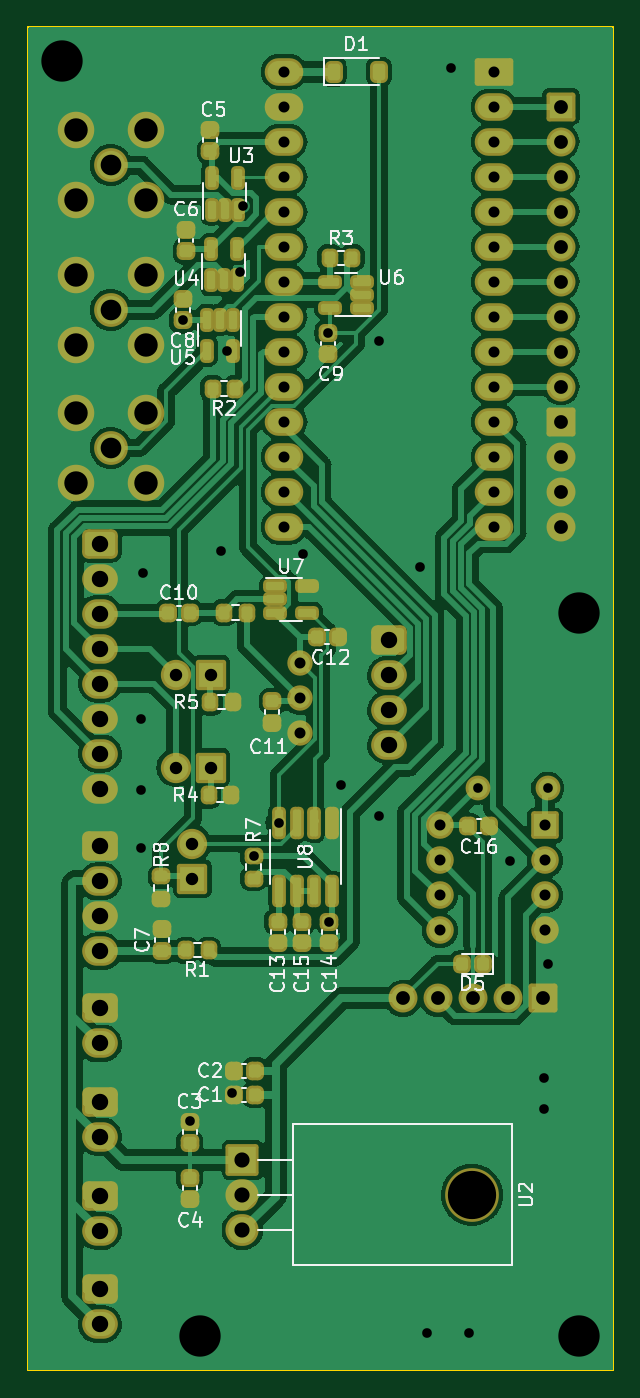
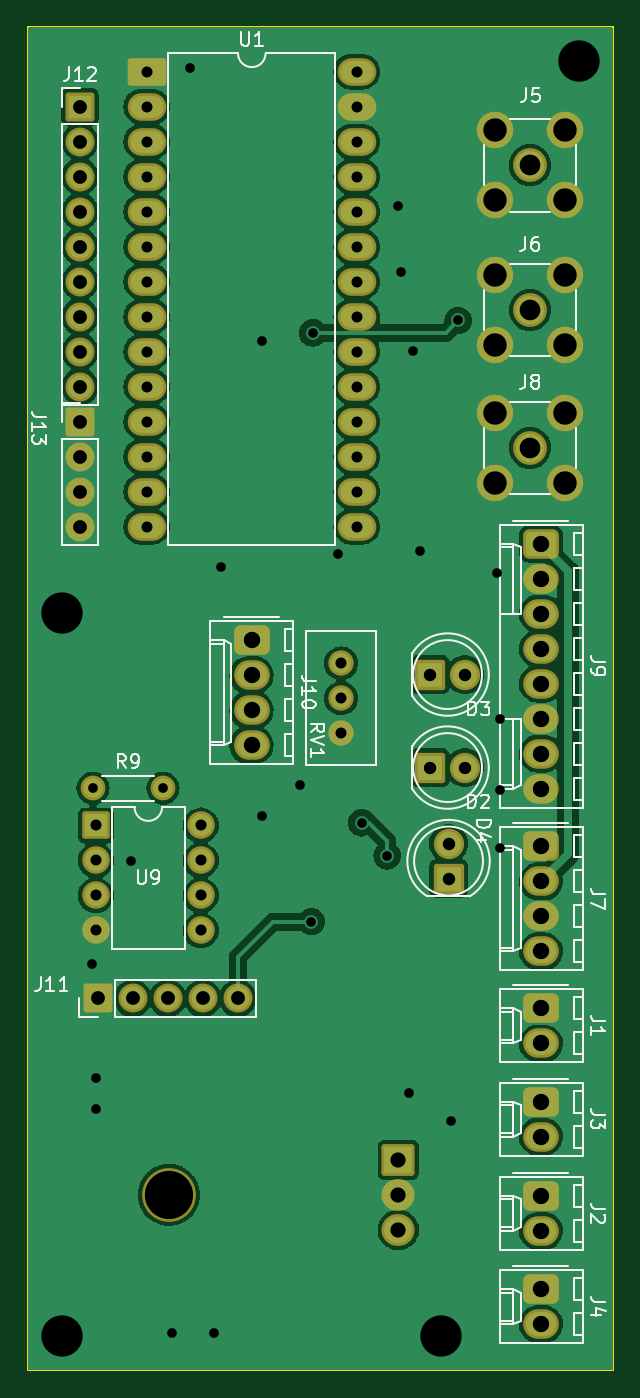
Circuit board: 10 layer files. Board 42.5 x 97.5 mm.
- bottom_copper: fpga_adaptor-B_Cu.gbr (122248 bytes)
- bottom_mask: fpga_adaptor-B_Mask.gbr (5338 bytes)
- paste: fpga_adaptor-B_Paste.gbr (459 bytes)
- bottom_silk: fpga_adaptor-B_Silkscreen.gbr (32255 bytes)
- outline: fpga_adaptor-Edge_Cuts.gbr (685 bytes)
- top_copper: fpga_adaptor-F_Cu.gbr (170932 bytes)
- top_mask: fpga_adaptor-F_Mask.gbr (9585 bytes)
- paste: fpga_adaptor-F_Paste.gbr (5251 bytes)
- top_silk: fpga_adaptor-F_Silkscreen.gbr (46234 bytes)
- drill: fpga_adaptor.drl (2851 bytes)

=== bottom_copper: fpga_adaptor-B_Cu.gbr (122248 bytes, source omitted) ===
=== bottom_mask: fpga_adaptor-B_Mask.gbr ===
%TF.GenerationSoftware,KiCad,Pcbnew,7.0.6-0*%
%TF.CreationDate,2023-12-30T17:34:11-06:00*%
%TF.ProjectId,fpga_adaptor,66706761-5f61-4646-9170-746f722e6b69,rev?*%
%TF.SameCoordinates,Original*%
%TF.FileFunction,Soldermask,Bot*%
%TF.FilePolarity,Negative*%
%FSLAX46Y46*%
G04 Gerber Fmt 4.6, Leading zero omitted, Abs format (unit mm)*
G04 Created by KiCad (PCBNEW 7.0.6-0) date 2023-12-30 17:34:11*
%MOMM*%
%LPD*%
G01*
G04 APERTURE LIST*
G04 Aperture macros list*
%AMRoundRect*
0 Rectangle with rounded corners*
0 $1 Rounding radius*
0 $2 $3 $4 $5 $6 $7 $8 $9 X,Y pos of 4 corners*
0 Add a 4 corners polygon primitive as box body*
4,1,4,$2,$3,$4,$5,$6,$7,$8,$9,$2,$3,0*
0 Add four circle primitives for the rounded corners*
1,1,$1+$1,$2,$3*
1,1,$1+$1,$4,$5*
1,1,$1+$1,$6,$7*
1,1,$1+$1,$8,$9*
0 Add four rect primitives between the rounded corners*
20,1,$1+$1,$2,$3,$4,$5,0*
20,1,$1+$1,$4,$5,$6,$7,0*
20,1,$1+$1,$6,$7,$8,$9,0*
20,1,$1+$1,$8,$9,$2,$3,0*%
G04 Aperture macros list end*
%ADD10O,3.900000X3.900000*%
%ADD11RoundRect,0.200000X-1.000000X0.952500X-1.000000X-0.952500X1.000000X-0.952500X1.000000X0.952500X0*%
%ADD12O,2.400000X2.305000*%
%ADD13RoundRect,0.200000X0.900000X0.900000X-0.900000X0.900000X-0.900000X-0.900000X0.900000X-0.900000X0*%
%ADD14C,2.200000*%
%ADD15C,2.450000*%
%ADD16C,2.650000*%
%ADD17RoundRect,0.450000X-0.845000X0.620000X-0.845000X-0.620000X0.845000X-0.620000X0.845000X0.620000X0*%
%ADD18O,2.590000X2.140000*%
%ADD19RoundRect,0.200000X0.850000X-0.850000X0.850000X0.850000X-0.850000X0.850000X-0.850000X-0.850000X0*%
%ADD20O,2.100000X2.100000*%
%ADD21RoundRect,0.200000X0.800000X0.800000X-0.800000X0.800000X-0.800000X-0.800000X0.800000X-0.800000X0*%
%ADD22O,2.000000X2.000000*%
%ADD23RoundRect,0.200000X0.850000X0.850000X-0.850000X0.850000X-0.850000X-0.850000X0.850000X-0.850000X0*%
%ADD24RoundRect,0.200000X1.200000X0.800000X-1.200000X0.800000X-1.200000X-0.800000X1.200000X-0.800000X0*%
%ADD25O,2.800000X2.000000*%
%ADD26RoundRect,0.200000X0.900000X-0.900000X0.900000X0.900000X-0.900000X0.900000X-0.900000X-0.900000X0*%
%ADD27C,1.800000*%
%ADD28O,1.800000X1.800000*%
%ADD29C,1.840000*%
G04 APERTURE END LIST*
D10*
%TO.C,U2*%
X67250000Y-129750000D03*
D11*
X50590000Y-127210000D03*
D12*
X50590000Y-129750000D03*
X50590000Y-132290000D03*
%TD*%
D13*
%TO.C,D3*%
X48290000Y-92000000D03*
D14*
X45750000Y-92000000D03*
%TD*%
D15*
%TO.C,J8*%
X41040000Y-75540000D03*
D16*
X43580000Y-78080000D03*
X43580000Y-73000000D03*
X38500000Y-78080000D03*
X38500000Y-73000000D03*
%TD*%
D17*
%TO.C,J4*%
X40250000Y-136600000D03*
D18*
X40250000Y-139140000D03*
%TD*%
D19*
%TO.C,J11*%
X72410000Y-115500000D03*
D20*
X69870000Y-115500000D03*
X67330000Y-115500000D03*
X64790000Y-115500000D03*
X62250000Y-115500000D03*
%TD*%
D17*
%TO.C,J10*%
X61250000Y-89500000D03*
D18*
X61250000Y-92040000D03*
X61250000Y-94580000D03*
X61250000Y-97120000D03*
%TD*%
D17*
%TO.C,J1*%
X40250000Y-116230000D03*
D18*
X40250000Y-118770000D03*
%TD*%
D21*
%TO.C,U9*%
X72550000Y-102950000D03*
D22*
X72550000Y-105490000D03*
X72550000Y-108030000D03*
X72550000Y-110570000D03*
X64930000Y-110570000D03*
X64930000Y-108030000D03*
X64930000Y-105490000D03*
X64930000Y-102950000D03*
%TD*%
D17*
%TO.C,J9*%
X40250000Y-82500000D03*
D18*
X40250000Y-85040000D03*
X40250000Y-87580000D03*
X40250000Y-90120000D03*
X40250000Y-92660000D03*
X40250000Y-95200000D03*
X40250000Y-97740000D03*
X40250000Y-100280000D03*
%TD*%
D23*
%TO.C,J13*%
X73700000Y-73650000D03*
D20*
X73700000Y-76190000D03*
X73700000Y-78730000D03*
X73700000Y-81270000D03*
%TD*%
D15*
%TO.C,J5*%
X41040000Y-55040000D03*
D16*
X38500000Y-52500000D03*
X38500000Y-57580000D03*
X43580000Y-52500000D03*
X43580000Y-57580000D03*
%TD*%
D13*
%TO.C,D2*%
X48290000Y-98750000D03*
D14*
X45750000Y-98750000D03*
%TD*%
D24*
%TO.C,U1*%
X68850000Y-48250000D03*
D25*
X68850000Y-50790000D03*
X68850000Y-53330000D03*
X68850000Y-55870000D03*
X68850000Y-58410000D03*
X68850000Y-60950000D03*
X68850000Y-63490000D03*
X68850000Y-66030000D03*
X68850000Y-68570000D03*
X68850000Y-71110000D03*
X68850000Y-73650000D03*
X68850000Y-76190000D03*
X68850000Y-78730000D03*
X68850000Y-81270000D03*
X53610000Y-81270000D03*
X53610000Y-78730000D03*
X53610000Y-76190000D03*
X53610000Y-73650000D03*
X53610000Y-71110000D03*
X53610000Y-68570000D03*
X53610000Y-66030000D03*
X53610000Y-63490000D03*
X53610000Y-60950000D03*
X53610000Y-58410000D03*
X53610000Y-55870000D03*
X53610000Y-53330000D03*
X53610000Y-50790000D03*
X53610000Y-48250000D03*
%TD*%
D17*
%TO.C,J3*%
X40250000Y-123000000D03*
D18*
X40250000Y-125540000D03*
%TD*%
D17*
%TO.C,J2*%
X40250000Y-129830000D03*
D18*
X40250000Y-132370000D03*
%TD*%
D26*
%TO.C,D4*%
X46950000Y-106800000D03*
D14*
X46950000Y-104260000D03*
%TD*%
D27*
%TO.C,R9*%
X72750000Y-100250000D03*
D28*
X67670000Y-100250000D03*
%TD*%
D15*
%TO.C,J6*%
X41040000Y-65540000D03*
D16*
X43580000Y-68080000D03*
X43580000Y-63000000D03*
X38500000Y-68080000D03*
X38500000Y-63000000D03*
%TD*%
D23*
%TO.C,J12*%
X73700000Y-50780000D03*
D20*
X73700000Y-53320000D03*
X73700000Y-55860000D03*
X73700000Y-58400000D03*
X73700000Y-60940000D03*
X73700000Y-63480000D03*
X73700000Y-66020000D03*
X73700000Y-68560000D03*
X73700000Y-71100000D03*
%TD*%
D29*
%TO.C,RV1*%
X54750000Y-91170000D03*
X54750000Y-93710000D03*
X54750000Y-96250000D03*
%TD*%
D17*
%TO.C,J7*%
X40250000Y-104460000D03*
D18*
X40250000Y-107000000D03*
X40250000Y-109540000D03*
X40250000Y-112080000D03*
%TD*%
M02*

=== paste: fpga_adaptor-B_Paste.gbr ===
%TF.GenerationSoftware,KiCad,Pcbnew,7.0.6-0*%
%TF.CreationDate,2023-12-30T17:34:11-06:00*%
%TF.ProjectId,fpga_adaptor,66706761-5f61-4646-9170-746f722e6b69,rev?*%
%TF.SameCoordinates,Original*%
%TF.FileFunction,Paste,Bot*%
%TF.FilePolarity,Positive*%
%FSLAX46Y46*%
G04 Gerber Fmt 4.6, Leading zero omitted, Abs format (unit mm)*
G04 Created by KiCad (PCBNEW 7.0.6-0) date 2023-12-30 17:34:11*
%MOMM*%
%LPD*%
G01*
G04 APERTURE LIST*
G04 APERTURE END LIST*
M02*

=== bottom_silk: fpga_adaptor-B_Silkscreen.gbr (32255 bytes, source omitted) ===
=== outline: fpga_adaptor-Edge_Cuts.gbr ===
%TF.GenerationSoftware,KiCad,Pcbnew,7.0.6-0*%
%TF.CreationDate,2023-12-30T17:34:11-06:00*%
%TF.ProjectId,fpga_adaptor,66706761-5f61-4646-9170-746f722e6b69,rev?*%
%TF.SameCoordinates,Original*%
%TF.FileFunction,Profile,NP*%
%FSLAX46Y46*%
G04 Gerber Fmt 4.6, Leading zero omitted, Abs format (unit mm)*
G04 Created by KiCad (PCBNEW 7.0.6-0) date 2023-12-30 17:34:11*
%MOMM*%
%LPD*%
G01*
G04 APERTURE LIST*
%TA.AperFunction,Profile*%
%ADD10C,0.150000*%
%TD*%
G04 APERTURE END LIST*
D10*
X35000000Y-45000000D02*
X35000000Y-142500000D01*
X77500000Y-142500000D02*
X77500000Y-45000000D01*
X35000000Y-142500000D02*
X77500000Y-142500000D01*
X77500000Y-45000000D02*
X35000000Y-45000000D01*
M02*

=== top_copper: fpga_adaptor-F_Cu.gbr (170932 bytes, source omitted) ===
=== top_mask: fpga_adaptor-F_Mask.gbr (9585 bytes, source omitted) ===
=== paste: fpga_adaptor-F_Paste.gbr ===
%TF.GenerationSoftware,KiCad,Pcbnew,7.0.6-0*%
%TF.CreationDate,2023-12-30T17:34:11-06:00*%
%TF.ProjectId,fpga_adaptor,66706761-5f61-4646-9170-746f722e6b69,rev?*%
%TF.SameCoordinates,Original*%
%TF.FileFunction,Paste,Top*%
%TF.FilePolarity,Positive*%
%FSLAX46Y46*%
G04 Gerber Fmt 4.6, Leading zero omitted, Abs format (unit mm)*
G04 Created by KiCad (PCBNEW 7.0.6-0) date 2023-12-30 17:34:11*
%MOMM*%
%LPD*%
G01*
G04 APERTURE LIST*
G04 Aperture macros list*
%AMRoundRect*
0 Rectangle with rounded corners*
0 $1 Rounding radius*
0 $2 $3 $4 $5 $6 $7 $8 $9 X,Y pos of 4 corners*
0 Add a 4 corners polygon primitive as box body*
4,1,4,$2,$3,$4,$5,$6,$7,$8,$9,$2,$3,0*
0 Add four circle primitives for the rounded corners*
1,1,$1+$1,$2,$3*
1,1,$1+$1,$4,$5*
1,1,$1+$1,$6,$7*
1,1,$1+$1,$8,$9*
0 Add four rect primitives between the rounded corners*
20,1,$1+$1,$2,$3,$4,$5,0*
20,1,$1+$1,$4,$5,$6,$7,0*
20,1,$1+$1,$6,$7,$8,$9,0*
20,1,$1+$1,$8,$9,$2,$3,0*%
G04 Aperture macros list end*
%ADD10RoundRect,0.225000X-0.225000X-0.250000X0.225000X-0.250000X0.225000X0.250000X-0.225000X0.250000X0*%
%ADD11RoundRect,0.200000X0.200000X0.275000X-0.200000X0.275000X-0.200000X-0.275000X0.200000X-0.275000X0*%
%ADD12RoundRect,0.225000X0.225000X0.250000X-0.225000X0.250000X-0.225000X-0.250000X0.225000X-0.250000X0*%
%ADD13RoundRect,0.225000X0.250000X-0.225000X0.250000X0.225000X-0.250000X0.225000X-0.250000X-0.225000X0*%
%ADD14RoundRect,0.225000X-0.250000X0.225000X-0.250000X-0.225000X0.250000X-0.225000X0.250000X0.225000X0*%
%ADD15RoundRect,0.225000X-0.225000X-0.375000X0.225000X-0.375000X0.225000X0.375000X-0.225000X0.375000X0*%
%ADD16RoundRect,0.150000X-0.512500X-0.150000X0.512500X-0.150000X0.512500X0.150000X-0.512500X0.150000X0*%
%ADD17RoundRect,0.150000X0.150000X-0.512500X0.150000X0.512500X-0.150000X0.512500X-0.150000X-0.512500X0*%
%ADD18RoundRect,0.150000X-0.150000X0.825000X-0.150000X-0.825000X0.150000X-0.825000X0.150000X0.825000X0*%
%ADD19RoundRect,0.150000X-0.150000X0.512500X-0.150000X-0.512500X0.150000X-0.512500X0.150000X0.512500X0*%
%ADD20RoundRect,0.150000X0.512500X0.150000X-0.512500X0.150000X-0.512500X-0.150000X0.512500X-0.150000X0*%
%ADD21RoundRect,0.200000X-0.275000X0.200000X-0.275000X-0.200000X0.275000X-0.200000X0.275000X0.200000X0*%
%ADD22RoundRect,0.218750X0.218750X0.256250X-0.218750X0.256250X-0.218750X-0.256250X0.218750X-0.256250X0*%
%ADD23RoundRect,0.200000X-0.200000X-0.275000X0.200000X-0.275000X0.200000X0.275000X-0.200000X0.275000X0*%
G04 APERTURE END LIST*
D10*
%TO.C,C12*%
X55975000Y-89250000D03*
X57525000Y-89250000D03*
%TD*%
D11*
%TO.C,R5*%
X49900000Y-94000000D03*
X48250000Y-94000000D03*
%TD*%
D12*
%TO.C,C16*%
X68500000Y-103000000D03*
X66950000Y-103000000D03*
%TD*%
D13*
%TO.C,C4*%
X46750000Y-130050000D03*
X46750000Y-128500000D03*
%TD*%
D14*
%TO.C,C14*%
X56905000Y-109925000D03*
X56905000Y-111475000D03*
%TD*%
D15*
%TO.C,D1*%
X57200000Y-48250000D03*
X60500000Y-48250000D03*
%TD*%
D16*
%TO.C,U7*%
X52975000Y-85600000D03*
X52975000Y-86550000D03*
X52975000Y-87500000D03*
X55250000Y-87500000D03*
X55250000Y-85600000D03*
%TD*%
D17*
%TO.C,U4*%
X48300000Y-63387500D03*
X49250000Y-63387500D03*
X50200000Y-63387500D03*
X50200000Y-61112500D03*
X48300000Y-61112500D03*
%TD*%
D10*
%TO.C,C10*%
X45200000Y-87500000D03*
X46750000Y-87500000D03*
%TD*%
D11*
%TO.C,R6*%
X50900000Y-87500000D03*
X49250000Y-87500000D03*
%TD*%
D10*
%TO.C,C2*%
X49950000Y-120750000D03*
X51500000Y-120750000D03*
%TD*%
D14*
%TO.C,C3*%
X46750000Y-124450000D03*
X46750000Y-126000000D03*
%TD*%
D13*
%TO.C,C9*%
X56800000Y-68750000D03*
X56800000Y-67200000D03*
%TD*%
D18*
%TO.C,U8*%
X57060000Y-102750000D03*
X55790000Y-102750000D03*
X54520000Y-102750000D03*
X53250000Y-102750000D03*
X53250000Y-107700000D03*
X54520000Y-107700000D03*
X55790000Y-107700000D03*
X57060000Y-107700000D03*
%TD*%
D11*
%TO.C,R2*%
X50075000Y-71250000D03*
X48425000Y-71250000D03*
%TD*%
D14*
%TO.C,C11*%
X52750000Y-93950000D03*
X52750000Y-95500000D03*
%TD*%
D13*
%TO.C,C5*%
X48250000Y-54000000D03*
X48250000Y-52450000D03*
%TD*%
%TO.C,C6*%
X46500000Y-61275000D03*
X46500000Y-59725000D03*
%TD*%
D19*
%TO.C,U5*%
X49900000Y-66250000D03*
X48950000Y-66250000D03*
X48000000Y-66250000D03*
X48000000Y-68525000D03*
X49900000Y-68525000D03*
%TD*%
D20*
%TO.C,U6*%
X59250000Y-65400000D03*
X59250000Y-64450000D03*
X59250000Y-63500000D03*
X56975000Y-63500000D03*
X56975000Y-65400000D03*
%TD*%
D21*
%TO.C,R8*%
X44700000Y-106650000D03*
X44700000Y-108300000D03*
%TD*%
D22*
%TO.C,D5*%
X68075000Y-113000000D03*
X66500000Y-113000000D03*
%TD*%
D13*
%TO.C,C7*%
X44750000Y-112050000D03*
X44750000Y-110500000D03*
%TD*%
D14*
%TO.C,C15*%
X54905000Y-109925000D03*
X54905000Y-111475000D03*
%TD*%
D23*
%TO.C,R3*%
X56925000Y-61750000D03*
X58575000Y-61750000D03*
%TD*%
D14*
%TO.C,C13*%
X53155000Y-109925000D03*
X53155000Y-111475000D03*
%TD*%
D10*
%TO.C,C1*%
X49950000Y-122500000D03*
X51500000Y-122500000D03*
%TD*%
D11*
%TO.C,R4*%
X49790000Y-100750000D03*
X48140000Y-100750000D03*
%TD*%
%TO.C,R1*%
X48150000Y-112000000D03*
X46500000Y-112000000D03*
%TD*%
D21*
%TO.C,R7*%
X51405000Y-105150000D03*
X51405000Y-106800000D03*
%TD*%
D13*
%TO.C,C8*%
X46250000Y-66300000D03*
X46250000Y-64750000D03*
%TD*%
D17*
%TO.C,U3*%
X48350000Y-58250000D03*
X49300000Y-58250000D03*
X50250000Y-58250000D03*
X50250000Y-55975000D03*
X48350000Y-55975000D03*
%TD*%
M02*

=== top_silk: fpga_adaptor-F_Silkscreen.gbr (46234 bytes, source omitted) ===
=== drill: fpga_adaptor.drl ===
M48
; DRILL file {KiCad 7.0.6-0} date 2023 December 30, Saturday 17:34:13
; FORMAT={-:-/ absolute / metric / decimal}
; #@! TF.CreationDate,2023-12-30T17:34:13-06:00
; #@! TF.GenerationSoftware,Kicad,Pcbnew,7.0.6-0
; #@! TF.FileFunction,MixedPlating,1,2
FMAT,2
METRIC
; #@! TA.AperFunction,Plated,PTH,ViaDrill
T1C0.700
; #@! TA.AperFunction,Plated,PTH,ComponentDrill
T2C0.700
; #@! TA.AperFunction,Plated,PTH,ComponentDrill
T3C0.800
; #@! TA.AperFunction,Plated,PTH,ComponentDrill
T4C0.900
; #@! TA.AperFunction,Plated,PTH,ComponentDrill
T5C1.000
; #@! TA.AperFunction,Plated,PTH,ComponentDrill
T6C1.100
; #@! TA.AperFunction,Plated,PTH,ComponentDrill
T7C1.190
; #@! TA.AperFunction,Plated,PTH,ComponentDrill
T8C1.500
; #@! TA.AperFunction,Plated,PTH,ComponentDrill
T9C1.700
; #@! TA.AperFunction,Plated,PTH,ViaDrill
T10C3.000
; #@! TA.AperFunction,NonPlated,NPTH,ComponentDrill
T11C3.500
%
G90
G05
T1
X43.2Y-95.2
X43.2Y-100.4
X43.2Y-104.6
X43.4Y-84.6
X46.25Y-66.3
X46.8Y-124.4
X49.0Y-83.0
X49.5Y-68.5
X49.8Y-122.4
X50.4Y-62.8
X50.6Y-58.0
X51.405Y-105.15
X53.25Y-102.75
X55.0Y-83.25
X56.8Y-67.2
X56.905Y-109.925
X57.75Y-100.0
X60.5Y-67.8
X60.5Y-102.25
X63.5Y-84.2
X64.0Y-139.75
X65.7Y-48.0
X67.0Y-139.75
X70.0Y-105.5
X72.5Y-121.25
X72.5Y-123.5
X72.8Y-113.0
T2
X67.67Y-100.25
X72.75Y-100.25
T3
X53.61Y-48.25
X53.61Y-50.79
X53.61Y-53.33
X53.61Y-55.87
X53.61Y-58.41
X53.61Y-60.95
X53.61Y-63.49
X53.61Y-66.03
X53.61Y-68.57
X53.61Y-71.11
X53.61Y-73.65
X53.61Y-76.19
X53.61Y-78.73
X53.61Y-81.27
X54.75Y-91.17
X54.75Y-93.71
X54.75Y-96.25
X64.93Y-102.95
X64.93Y-105.49
X64.93Y-108.03
X64.93Y-110.57
X68.85Y-48.25
X68.85Y-50.79
X68.85Y-53.33
X68.85Y-55.87
X68.85Y-58.41
X68.85Y-60.95
X68.85Y-63.49
X68.85Y-66.03
X68.85Y-68.57
X68.85Y-71.11
X68.85Y-73.65
X68.85Y-76.19
X68.85Y-78.73
X68.85Y-81.27
X72.55Y-102.95
X72.55Y-105.49
X72.55Y-108.03
X72.55Y-110.57
T4
X45.75Y-92.0
X45.75Y-98.75
X46.95Y-104.26
X46.95Y-106.8
X48.29Y-92.0
X48.29Y-98.75
T5
X62.25Y-115.5
X64.79Y-115.5
X67.33Y-115.5
X69.87Y-115.5
X72.41Y-115.5
X73.7Y-50.78
X73.7Y-53.32
X73.7Y-55.86
X73.7Y-58.4
X73.7Y-60.94
X73.7Y-63.48
X73.7Y-66.02
X73.7Y-68.56
X73.7Y-71.1
X73.7Y-73.65
X73.7Y-76.19
X73.7Y-78.73
X73.7Y-81.27
T6
X50.59Y-127.21
X50.59Y-129.75
X50.59Y-132.29
T7
X40.25Y-82.5
X40.25Y-85.04
X40.25Y-87.58
X40.25Y-90.12
X40.25Y-92.66
X40.25Y-95.2
X40.25Y-97.74
X40.25Y-100.28
X40.25Y-104.46
X40.25Y-107.0
X40.25Y-109.54
X40.25Y-112.08
X40.25Y-116.23
X40.25Y-118.77
X40.25Y-123.0
X40.25Y-125.54
X40.25Y-129.83
X40.25Y-132.37
X40.25Y-136.6
X40.25Y-139.14
X61.25Y-89.5
X61.25Y-92.04
X61.25Y-94.58
X61.25Y-97.12
T8
X41.04Y-55.04
X41.04Y-65.54
X41.04Y-75.54
T9
X38.5Y-52.5
X38.5Y-57.58
X38.5Y-63.0
X38.5Y-68.08
X38.5Y-73.0
X38.5Y-78.08
X43.58Y-52.5
X43.58Y-57.58
X43.58Y-63.0
X43.58Y-68.08
X43.58Y-73.0
X43.58Y-78.08
T10
X37.5Y-47.5
X47.5Y-140.0
X75.0Y-87.5
X75.0Y-140.0
T11
X67.25Y-129.75
T0
M30

